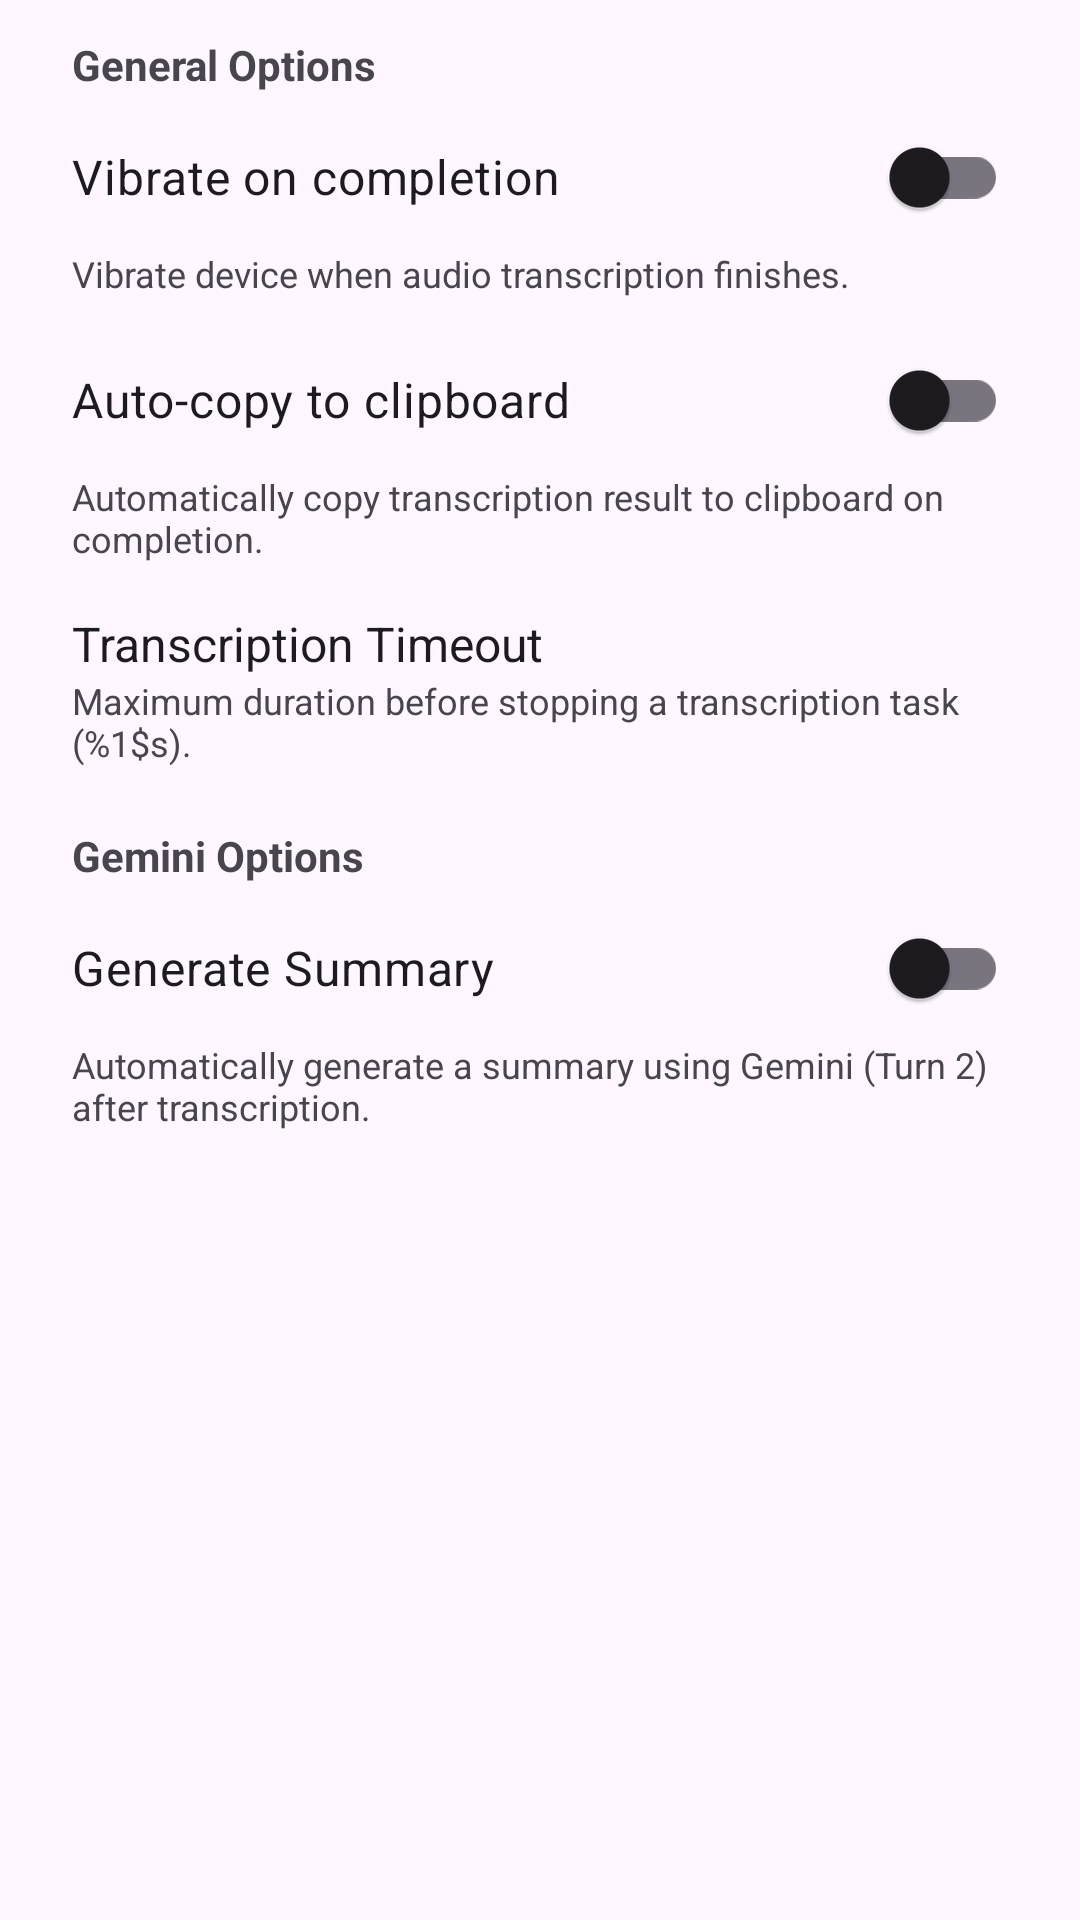

Produce the Android XML layout that renders to this screen, including the resource entries it uses.
<!-- AndroidManifest.xml: application theme Theme.Whisperandroidjava -->
<!-- res/layout/dialog_transcription_options.xml -->
<?xml version="1.0" encoding="utf-8"?>
<androidx.core.widget.NestedScrollView xmlns:android="http://schemas.android.com/apk/res/android"
    android:layout_width="match_parent"
    android:layout_height="wrap_content">

    <LinearLayout
        android:layout_width="match_parent"
        android:layout_height="wrap_content"
        android:orientation="vertical"
        android:paddingStart="24dp"
        android:paddingTop="12dp"
        android:paddingEnd="24dp">

        
        <TextView
            android:layout_width="match_parent"
            android:layout_height="wrap_content"
            android:layout_marginBottom="4dp"
            android:text="@string/section_general_options"
            android:textSize="14sp"
            android:textStyle="bold" />

        <com.google.android.material.switchmaterial.SwitchMaterial
            android:id="@+id/switch_vibration"
            android:layout_width="match_parent"
            android:layout_height="wrap_content"
            android:text="@string/option_vibration_title"
            android:textSize="16sp" />

        <TextView
            android:id="@+id/text_vibration_summary"
            android:layout_width="match_parent"
            android:layout_height="wrap_content"
            android:layout_marginBottom="10dp"
            android:text="@string/option_vibration_summary"
            android:textColor="?android:attr/textColorSecondary"
            android:textSize="12sp" />

        <com.google.android.material.switchmaterial.SwitchMaterial
            android:id="@+id/switch_auto_copy"
            android:layout_width="match_parent"
            android:layout_height="wrap_content"
            android:text="@string/option_auto_copy_title"
            android:textSize="16sp" />

        <TextView
            android:id="@+id/text_auto_copy_summary"
            android:layout_width="match_parent"
            android:layout_height="wrap_content"
            android:layout_marginBottom="10dp"
            android:text="@string/option_auto_copy_summary"
            android:textColor="?android:attr/textColorSecondary"
            android:textSize="12sp" />

        <LinearLayout
            android:id="@+id/layout_timeout_option"
            android:layout_width="match_parent"
            android:layout_height="wrap_content"
            android:minHeight="48dp"
            android:gravity="center_vertical"
            android:background="?android:attr/selectableItemBackground"
            android:clickable="true"
            android:focusable="true"
            android:orientation="vertical"
            android:paddingTop="6dp"
            android:paddingBottom="6dp"
            android:layout_marginBottom="10dp">

            <TextView
                android:id="@+id/text_timeout_title"
                android:layout_width="match_parent"
                android:layout_height="wrap_content"
                android:text="@string/option_timeout_title"
                android:textColor="?android:attr/textColorPrimary"
                android:textSize="16sp" />

            <TextView
                android:id="@+id/text_timeout_summary"
                android:layout_width="match_parent"
                android:layout_height="wrap_content"
                android:text="@string/option_timeout_summary"
                android:textColor="?android:attr/textColorSecondary"
                android:textSize="12sp" />
        </LinearLayout>

        
        <TextView
            android:layout_width="match_parent"
            android:layout_height="wrap_content"
            android:layout_marginTop="4dp"
            android:layout_marginBottom="4dp"
            android:text="@string/section_gemini_options"
            android:textSize="14sp"
            android:textStyle="bold" />

        <com.google.android.material.switchmaterial.SwitchMaterial
            android:id="@+id/switch_summary"
            android:layout_width="match_parent"
            android:layout_height="wrap_content"
            android:text="@string/option_include_summary_title"
            android:textSize="16sp" />

        <TextView
            android:id="@+id/text_summary_summary"
            android:layout_width="match_parent"
            android:layout_height="wrap_content"
            android:layout_marginBottom="10dp"
            android:text="@string/option_include_summary_summary"
            android:textColor="?android:attr/textColorSecondary"
            android:textSize="12sp" />

    </LinearLayout>

</androidx.core.widget.NestedScrollView>
<!-- resources referenced by this layout -->
<resources>
  <string name="option_auto_copy_summary">Automatically copy transcription result to clipboard on completion.</string>
  <string name="option_auto_copy_title">Auto-copy to clipboard</string>
  <string name="option_include_summary_summary">Automatically generate a summary using Gemini (Turn 2) after transcription.</string>
  <string name="option_include_summary_title">Generate Summary</string>
  <string name="option_timeout_summary">Maximum duration before stopping a transcription task (%1$s).</string>
  <string name="option_timeout_title">Transcription Timeout</string>
  <string name="option_vibration_summary">Vibrate device when audio transcription finishes.</string>
  <string name="option_vibration_title">Vibrate on completion</string>
  <string name="section_gemini_options">Gemini Options</string>
  <string name="section_general_options">General Options</string>
  <style name="Theme.Whisperandroidjava" parent="Theme.Material3.DayNight.NoActionBar">
      
      <item name="colorPrimary">@color/primary_light</item>
      <item name="colorOnPrimary">@color/on_primary_light</item>
      <item name="colorPrimaryContainer">@color/primary_container_light</item>
      <item name="colorOnPrimaryContainer">@color/on_primary_container_light</item>
  
      
      <item name="colorSecondary">@color/secondary_light</item>
      <item name="colorOnSecondary">@color/on_secondary_light</item>
      <item name="colorSecondaryContainer">@color/secondary_container_light</item>
      <item name="colorOnSecondaryContainer">@color/on_secondary_container_light</item>
  
      
      <item name="android:windowBackground">@color/background_light</item>
      <item name="colorSurface">@color/surface_light</item>
      <item name="colorOnSurface">@color/on_surface_light</item>
  
      
      <item name="android:statusBarColor">?attr/colorSurfaceContainer</item>
      <item name="android:windowLightStatusBar">true</item>
    </style>
  <color name="primary_light">#6750A4</color>
  <color name="on_primary_light">#FFFFFF</color>
  <color name="primary_container_light">#EADDFF</color>
  <color name="on_primary_container_light">#21005D</color>
  <color name="secondary_light">#625B71</color>
  <color name="on_secondary_light">#FFFFFF</color>
  <color name="secondary_container_light">#E8DEF8</color>
  <color name="on_secondary_container_light">#1D192B</color>
  <color name="background_light">#FEF7FF</color>
  <color name="surface_light">#FEF7FF</color>
  <color name="on_surface_light">#1D1B20</color>
</resources>
